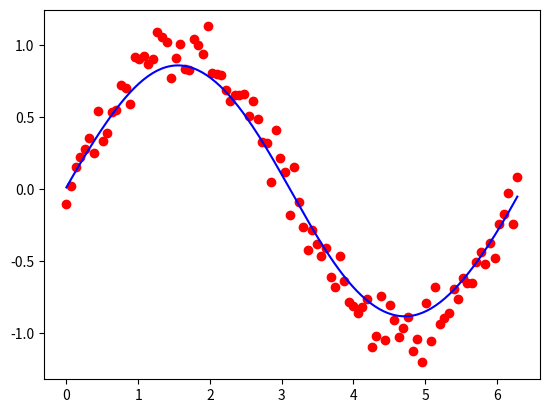

This figure's Python source:
import numpy as np
import matplotlib.pyplot as plt
def kernel(x, xi, tau):
    return np.exp(-np.sum((x - xi)**2) / (2 * tau**2))

def lwr(x, X, y, tau):
    weights = np.array([kernel(x, xi, tau) for xi in X])
    W = np.diag(weights)
    theta = np.linalg.inv(X.T @ W @ X) @ (X.T @ W @ y)
    return x @ theta

X = np.linspace(0, 2*np.pi, 100)
y = np.sin(X) + 0.1 * np.random.randn(100)
X_bias = np.c_[np.ones(100), X] 
x_test = np.linspace(0, 2*np.pi, 200)
y_pred = [lwr(np.array([1, xi]), X_bias, y, 0.5) for xi in x_test]

plt.scatter(X, y, color='red')
plt.plot(x_test, y_pred, color='blue')
plt.show()
